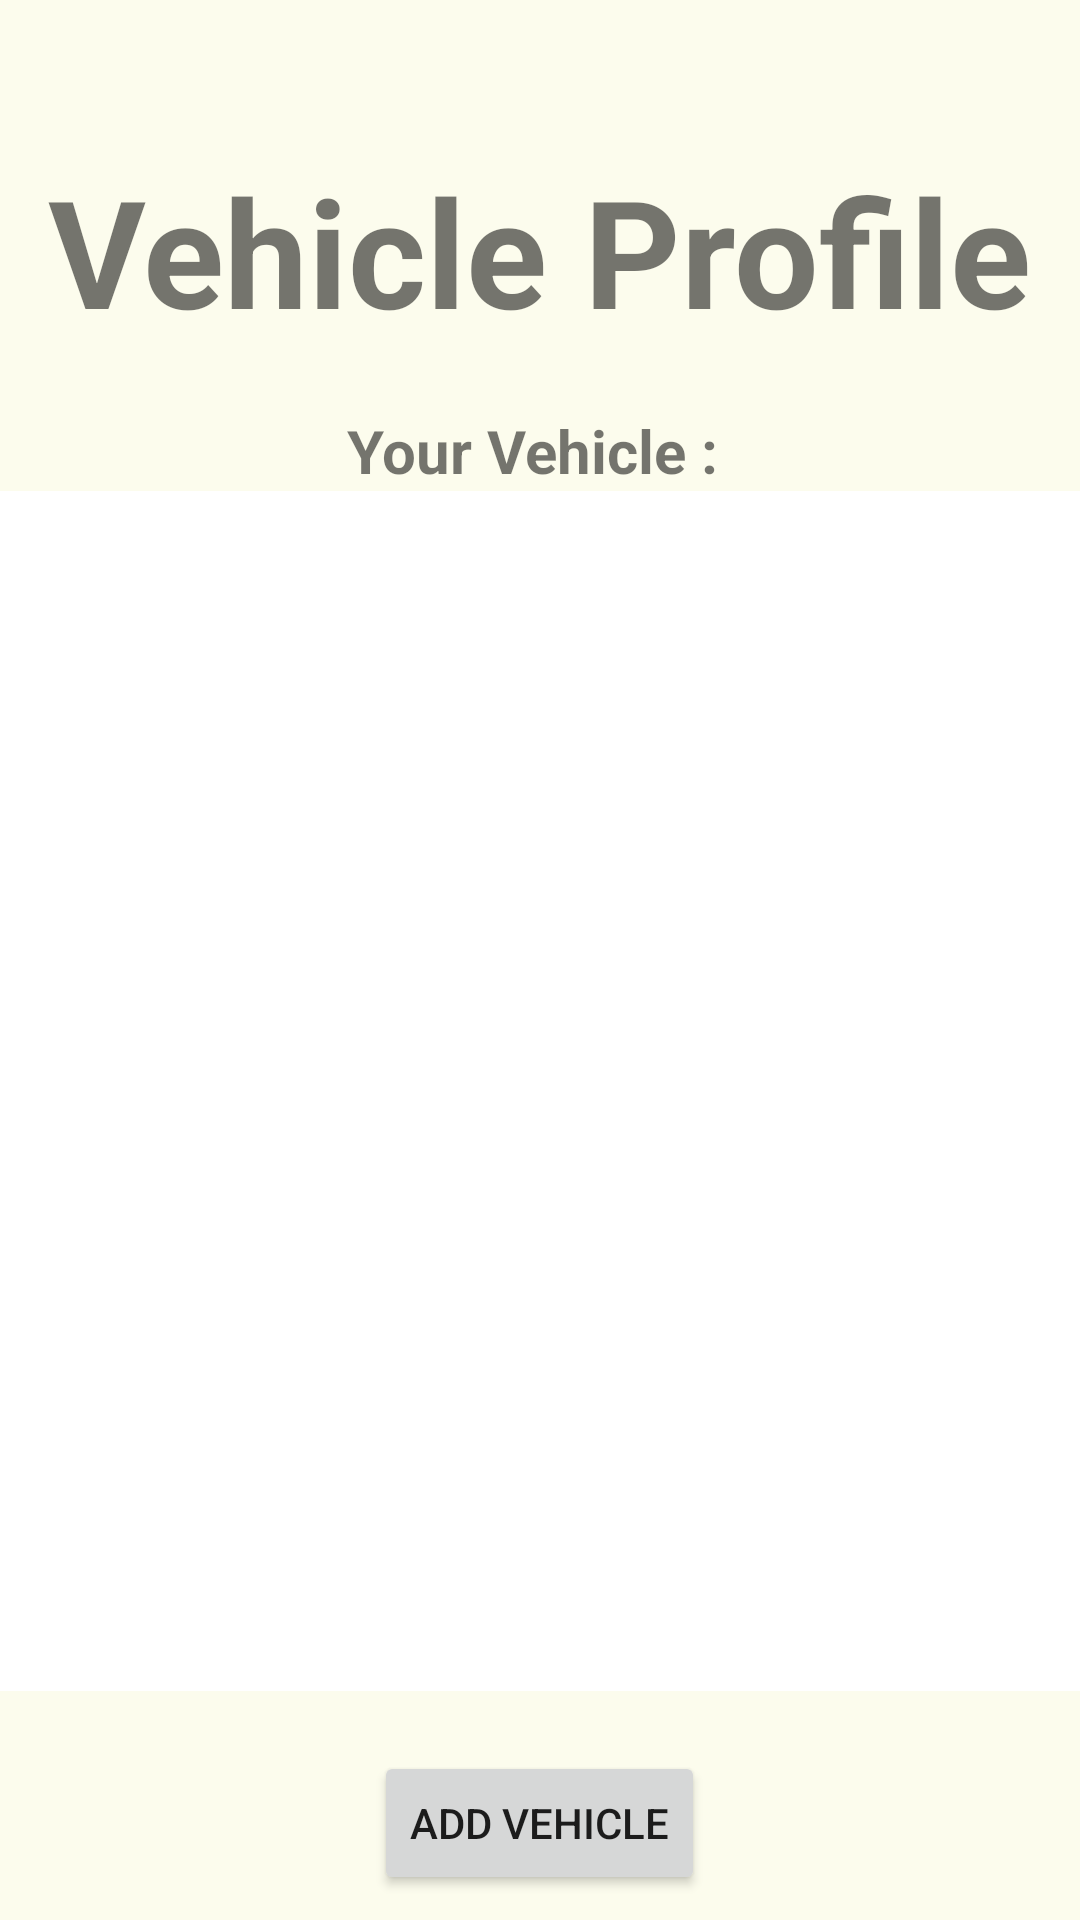

The Android layout XML behind this screen, and the referenced resources:
<!-- AndroidManifest.xml: application theme Theme.MechanicOnDemand -->
<!-- res/layout/activity_user_vehicle.xml -->
<?xml version="1.0" encoding="utf-8"?>
<LinearLayout
    xmlns:android="http://schemas.android.com/apk/res/android"
    xmlns:app="http://schemas.android.com/apk/res-auto"
    xmlns:tools="http://schemas.android.com/tools"
    android:layout_width="match_parent"
    android:layout_height="match_parent"
    android:orientation="vertical"
    tools:context=".User.UserVehicle">

    <TextView
        android:id="@+id/textView9"
        android:layout_width="wrap_content"
        android:layout_height="wrap_content"
        android:layout_marginTop="50dp"
        android:textSize="50sp"
        android:textStyle="bold"
        android:layout_gravity="center"
        android:text="Vehicle Profile"/>

    <TextView
        android:layout_width="wrap_content"
        android:layout_height="wrap_content"
        android:layout_marginTop="20dp"
        android:textSize="20sp"
        android:textStyle="bold"
        android:layout_gravity="center"
        android:text="Your Vehicle : "/>

    <ScrollView
        android:layout_width="match_parent"
        android:layout_height="400dp"
        android:background="@color/white">

    <androidx.recyclerview.widget.RecyclerView
        android:id="@+id/recycleVehicle"
        android:layout_width="match_parent"
        android:layout_height="wrap_content"
        android:layout_marginTop="20dp"
        android:layout_marginBottom="20dp"/>

    </ScrollView>

    <Button
        android:id="@+id/addVehicle"
        android:layout_width="wrap_content"
        android:layout_height="wrap_content"
        android:layout_gravity="center"
        android:layout_marginTop="20dp"
        android:text="Add Vehicle" />
</LinearLayout>
<!-- resources referenced by this layout -->
<resources>
  <color name="white">#FFFFFFFF</color>
  <style name="Theme.MechanicOnDemand" parent="Theme.MaterialComponents.DayNight.NoActionBar">
          
          <item name="colorPrimary">@color/purple_500</item>
          <item name="colorPrimaryVariant">@color/purple_700</item>
          <item name="colorOnPrimary">@color/white</item>
          
          <item name="colorSecondary">@color/teal_200</item>
          <item name="colorSecondaryVariant">@color/teal_700</item>
          <item name="colorOnSecondary">@color/black</item>
          
          <item name="android:statusBarColor">?attr/colorPrimaryVariant</item>
          
          <item name="android:windowBackground">@color/cream</item>
      </style>
  <color name="purple_500">#FF6200EE</color>
  <color name="purple_700">#FF3700B3</color>
  <color name="teal_200">#FF03DAC5</color>
  <color name="teal_700">#FF018786</color>
  <color name="black">#FF000000</color>
  <color name="cream">#fcfced</color>
</resources>
